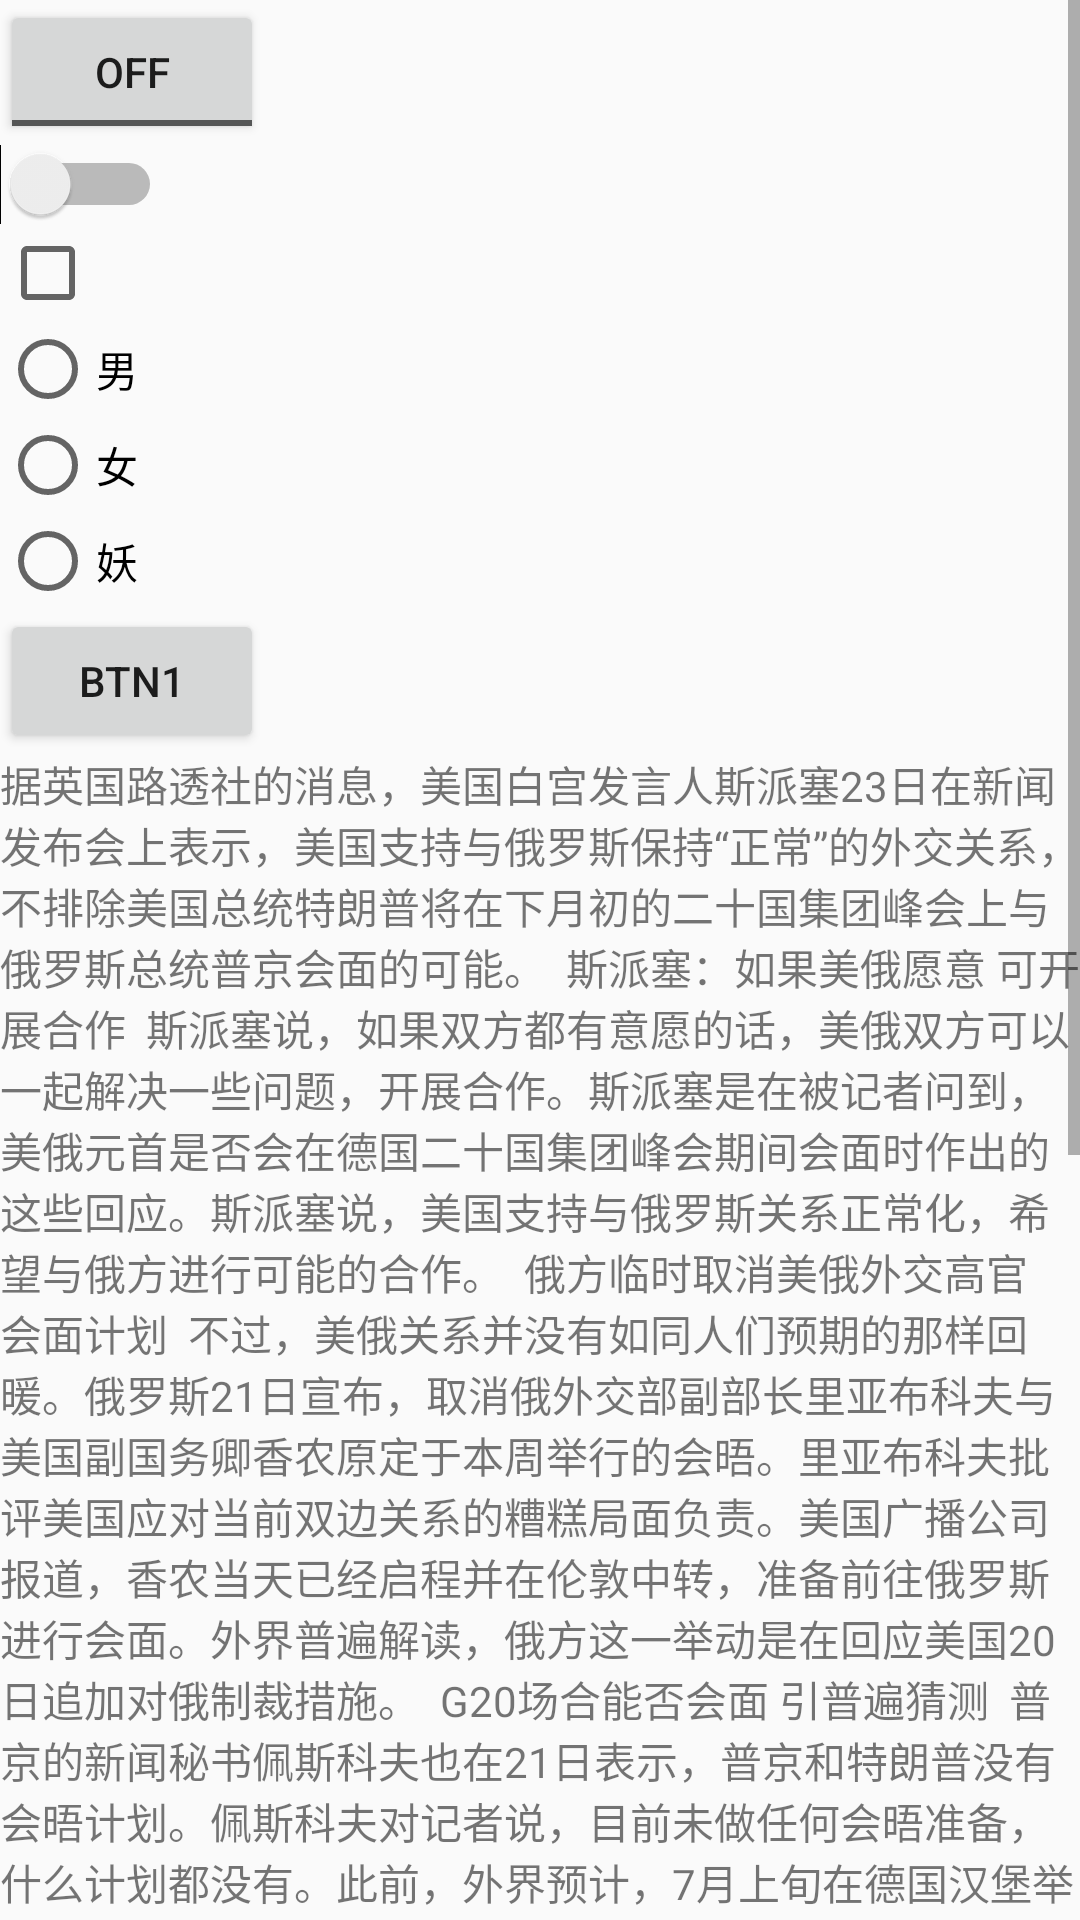

This screen was rendered from an Android layout file. Write that file and the resources it references.
<!-- AndroidManifest.xml: application theme AppTheme.NoActionbar -->
<!-- res/layout/activity_widgets.xml -->
<?xml version="1.0" encoding="utf-8"?>
<ScrollView xmlns:android="http://schemas.android.com/apk/res/android"
    xmlns:app="http://schemas.android.com/apk/res-auto"
    xmlns:tools="http://schemas.android.com/tools"
    android:layout_width="match_parent"
    android:layout_height="match_parent"
    tools:context="tech.fuge.www.forgotandroidlearning.activity.WidgetsActivity">

    <LinearLayout
        android:layout_width="wrap_content"
        android:layout_height="wrap_content"
        android:orientation="vertical">

        <ToggleButton
            android:id="@+id/toggle"
            android:layout_width="wrap_content"
            android:layout_height="wrap_content" />

        <Switch
            android:id="@+id/switcher"
            android:layout_width="wrap_content"
            android:layout_height="wrap_content" />

        <CheckBox
            android:layout_width="wrap_content"
            android:layout_height="wrap_content" />

        <ImageView
            android:layout_width="wrap_content"
            android:layout_height="wrap_content"
            android:tint="@color/colorAccent"
            android:contentDescription="this is imageView"
            android:src="@mipmap/ic_launcher" />

        <RadioGroup
            android:layout_width="wrap_content"
            android:layout_height="wrap_content">

            <android.support.v7.widget.AppCompatRadioButton
                android:layout_width="wrap_content"
                android:layout_height="wrap_content"
                android:text="男" />

            <android.support.v7.widget.AppCompatRadioButton
                android:layout_width="wrap_content"
                android:layout_height="wrap_content"
                android:text="女" />

            <android.support.v7.widget.AppCompatRadioButton
                android:layout_width="wrap_content"
                android:layout_height="wrap_content"
                android:text="妖" />
        </RadioGroup>

        <Button
            android:layout_width="wrap_content"
            android:layout_height="wrap_content"
            android:drawableRight="@mipmap/ic_launcher"
            android:text="btn1" />
        <TextView
            android:layout_width="wrap_content"
            android:layout_height="wrap_content"
            android:text="据英国路透社的消息，美国白宫发言人斯派塞23日在新闻发布会上表示，美国支持与俄罗斯保持“正常”的外交关系，不排除美国总统特朗普将在下月初的二十国集团峰会上与俄罗斯总统普京会面的可能。

斯派塞：如果美俄愿意 可开展合作

斯派塞说，如果双方都有意愿的话，美俄双方可以一起解决一些问题，开展合作。斯派塞是在被记者问到，美俄元首是否会在德国二十国集团峰会期间会面时作出的这些回应。斯派塞说，美国支持与俄罗斯关系正常化，希望与俄方进行可能的合作。

俄方临时取消美俄外交高官会面计划

不过，美俄关系并没有如同人们预期的那样回暖。俄罗斯21日宣布，取消俄外交部副部长里亚布科夫与美国副国务卿香农原定于本周举行的会晤。里亚布科夫批评美国应对当前双边关系的糟糕局面负责。美国广播公司报道，香农当天已经启程并在伦敦中转，准备前往俄罗斯进行会面。外界普遍解读，俄方这一举动是在回应美国20日追加对俄制裁措施。

G20场合能否会面 引普遍猜测

普京的新闻秘书佩斯科夫也在21日表示，普京和特朗普没有会晤计划。佩斯科夫对记者说，目前未做任何会晤准备，什么计划都没有。此前，外界预计，7月上旬在德国汉堡举行二十国集团峰会期间，普京与特朗普有望进行首次会据英国路透社的消息，美国白宫发言人斯派塞23日在新闻发布会上表示，美国支持与俄罗斯保持“正常”的外交关系，不排除美国总统特朗普将在下月初的二十国集团峰会上与俄罗斯总统普京会面的可能。

斯派塞：如果美俄愿意 可开展合作

斯派塞说，如果双方都有意愿的话，美俄双方可以一起解决一些问题，开展合作。斯派塞是在被记者问到，美俄元首是否会在德国二十国集团峰会期间会面时作出的这些回应。斯派塞说，美国支持与俄罗斯关系正常化，希望与俄方进行可能的合作。

俄方临时取消美俄外交高官会面计划

不过，美俄关系并没有如同人们预期的那样回暖。俄罗斯21日宣布，取消俄外交部副部长里亚布科夫与美国副国务卿香农原定于本周举行的会晤。里亚布科夫批评美国应对当前双边关系的糟糕局面负责。美国广播公司报道，香农当天已经启程并在伦敦中转，准备前往俄罗斯进行会面。外界普遍解读，俄方这一举动是在回应美国20日追加对俄制裁措施。

G20场合能否会面 引普遍猜测

普京的新闻秘书佩斯科夫也在21日表示，普京和特朗普没有会晤计划。佩斯科夫对记者说，目前未做任何会晤准备，什么计划都没有。此前，外界预计，7月上旬在德国汉堡举行二十国集团峰会期间，普京与特朗普有望进行首次会"/>
    </LinearLayout>

</ScrollView>
<!-- resources referenced by this layout -->
<resources>
  <color name="colorAccent">#FF4081</color>
  <style name="AppTheme.NoActionbar">
          <item name="windowActionBar">false</item>
          <item name="windowNoTitle">true</item>
      </style>
</resources>
